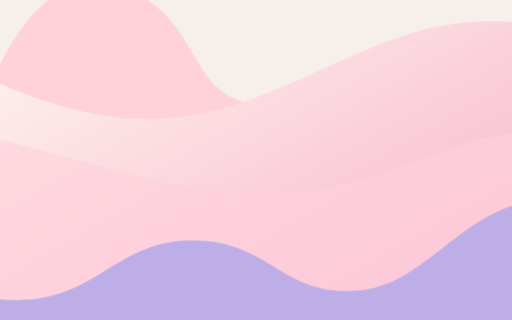
t = 0.00 s
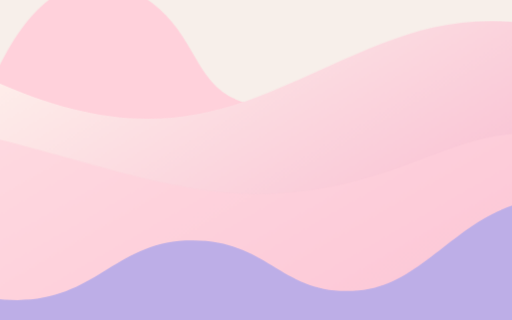
t = 1.67 s
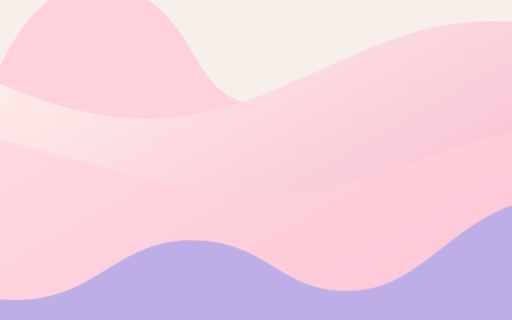
t = 3.33 s
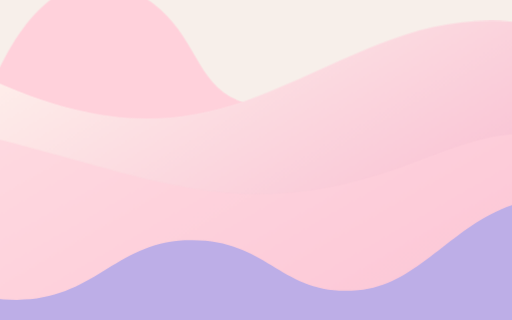
t = 5.00 s
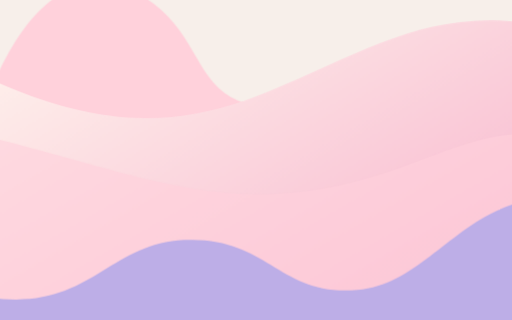
t = 6.67 s
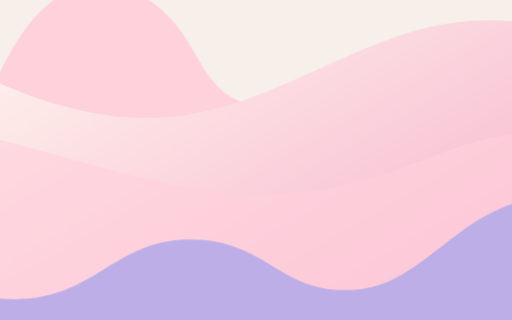
t = 8.33 s

The animated SVG that drew these frames (rendered in a browser with its animation timeline set to each time). Animation: 1 CSS @keyframes rule; frames cover the first 8.33 s, repeats indefinitely.

<svg xmlns="http://www.w3.org/2000/svg" viewBox="0 0 1600 1000" preserveAspectRatio="xMidYMid slice">
  <defs>
    <linearGradient id="wave" x2="1" y2="1" gradientUnits="objectBoundingBox">
      <stop stop-color="#fff5ee"/>
      <stop offset="1" stop-color="#f7b0cb"/>
    </linearGradient>
  </defs>
  <path fill="#f7efea" d="M0 0h1600v1000H0z"/>
  <style>
    .drift path { transform-origin: center; }
    @media (prefers-reduced-motion: no-preference) {
      .drift path { animation: wave-drift 22s ease-in-out infinite alternate; }
      .drift path:nth-child(even) { animation-direction: alternate-reverse; animation-duration: 28s; }
      .drift path:nth-child(3) { animation-duration: 32s; }
    }
    @keyframes wave-drift {
      from { transform: translate(-1%, -0.8%) scale(1.06); }
      to { transform: translate(1%, 0.8%) scale(1.06); }
    }
  </style>
  <g class="drift">
    <path fill="#ffd1db" d="M0 376C123 6 319-98 507 43c155 116 124 298 345 305 229 8 373-318 748-201v853H0Z"/>
    <path fill="url(#wave)" d="M0 254c324 148 558 150 824 39C1110 174 1301 45 1600 93v907H0Z"/>
    <path fill="#ffd1db" opacity=".62" d="M0 433c456 109 703 238 1095 140 214-54 353-146 505-143v570H0Z"/>
    <path fill="#bdaee7" d="M0 899c296 45 347-158 577-169 246-12 281 169 511 147 197-19 289-225 512-266v389H0Z"/>
  </g>
</svg>
